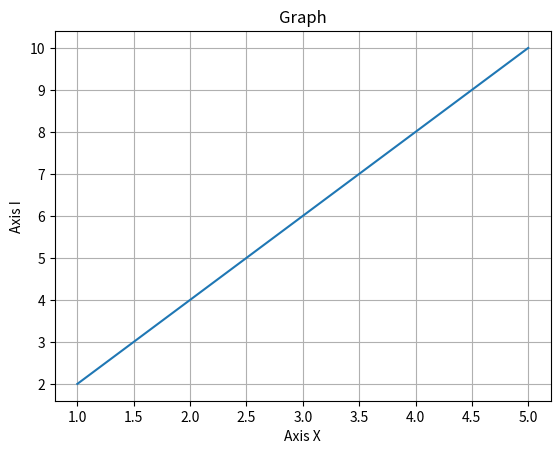

Recreate this plot in Python.
"""
Enunciado:
Mediante la librería 'matplotlib', implementa una función llamada 
'line_graph(x,y)', se debe realizar únicamente la configuración 
para la gráfica (sin mostrar nada en pantalla).
De esta forma, deberás configurar el título, que será 'Graph';
los labels de los ejes, que serán 'Axis X' y 'Axis Y' y activar
el grid.

Puedes encontrar la documentación de la librería 'matplotlib' en el
siguiente enlace: https://matplotlib.org/stable/users/index

En concreto, te recomendamos que consultes:
* https://matplotlib.org/stable/api/_as_gen/matplotlib.pyplot.title.html
* https://matplotlib.org/stable/api/_as_gen/matplotlib.pyplot.xlabel.html
* https://matplotlib.org/stable/api/_as_gen/matplotlib.pyplot.ylabel.html
* https://matplotlib.org/stable/api/_as_gen/matplotlib.pyplot.grid.html


Los valores de los parámetros que recibe esta función son:
    
    x = [1, 2, 3, 4, 5]
    y = [2, 4, 6, 8, 10]

Enunciat:
Mitjançant la llibreria 'matplotlib', implementa una funció anomenada
'line_graph(x,y)', s'ha de realitzar únicament la configuració
per a la gràfica (sense mostrar res en pantalla).
D'aquesta forma, hauràs de configurar el títol, que serà 'Graph';
els labels dels eixos, que seran 'Axis X' i 'Axis I' i activar
el grid.

Pots trobar la documentació de la llibreria 'matplotlib' en el
següent enllaç: https://matplotlib.org/stable/users/index

En concret, et recomanem que consultis:
* https://matplotlib.org/stable/api/_as_gen/matplotlib.pyplot.title.html
* https://matplotlib.org/stable/api/_as_gen/matplotlib.pyplot.xlabel.html
* https://matplotlib.org/stable/api/_as_gen/matplotlib.pyplot.ylabel.html
* https://matplotlib.org/stable/api/_as_gen/matplotlib.pyplot.grid.html

Els valors dels paràmetres que rep aquesta funció són:
    
     x = [1, 2, 3, 4, 5]
     y = [2, 4, 6, 8, 10]

"""

import matplotlib.pyplot as plt

# Esta función deberá configurar la gráfica en la variable plt
# Aquesta funció haurà de configurar la gràfica en la variable plt
def line_graph(x, y):
    # Write here your code
 plt.plot(x, y)
 plt.title('Graph')
 plt.xlabel('Axis X')
 plt.ylabel('Axis I')
 plt.grid(True)
 pass


# Si quieres probar tu código, descomenta las siguientes líneas y ejecuta el script 
# Si vols provar el teu codi, descomenta les línies següents i executa l'script
line_graph([1, 2, 3, 4, 5], [2, 4, 6, 8, 10])
